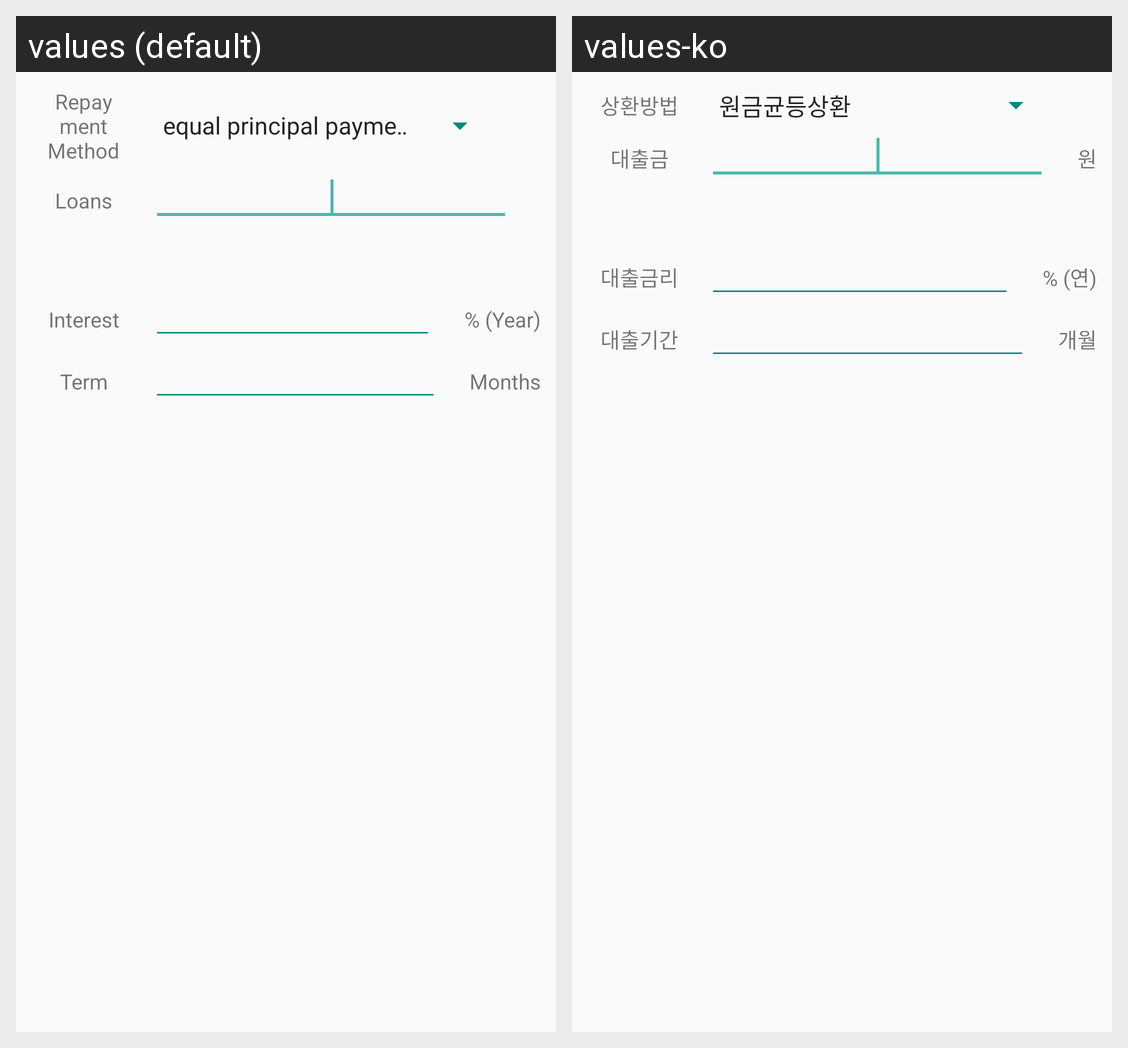

Here is an Android app screen in its default locale and in the app's own translations. Write out the translated-string differences for the strings that appear on this screen.
Android screen res/layout/view_loan_result.xml rendered under 2 locales, left to right: values (default), values-ko. Device: Nexus 5 (rendered at 1080×1920; each locale shown at half size, 540×960, under a caption strip naming it); theme LoanTheme.
Strings drawn on this screen, with the default value and each locale's value (text and hints the layout hard-codes, and strings that could not be matched under every locale, appear in the picture but are not listed):

label_repayment_method
  values: Repayment Method
  values-ko: 상환방법

label_loans
  values: Loans
  values-ko: 대출금

label_interest_rate
  values: Interest
  values-ko: 대출금리

percent
  values: % (Year)
  values-ko: % (연)

label_loan_term
  values: Term
  values-ko: 대출기간

months
  values: Months
  values-ko: 개월
